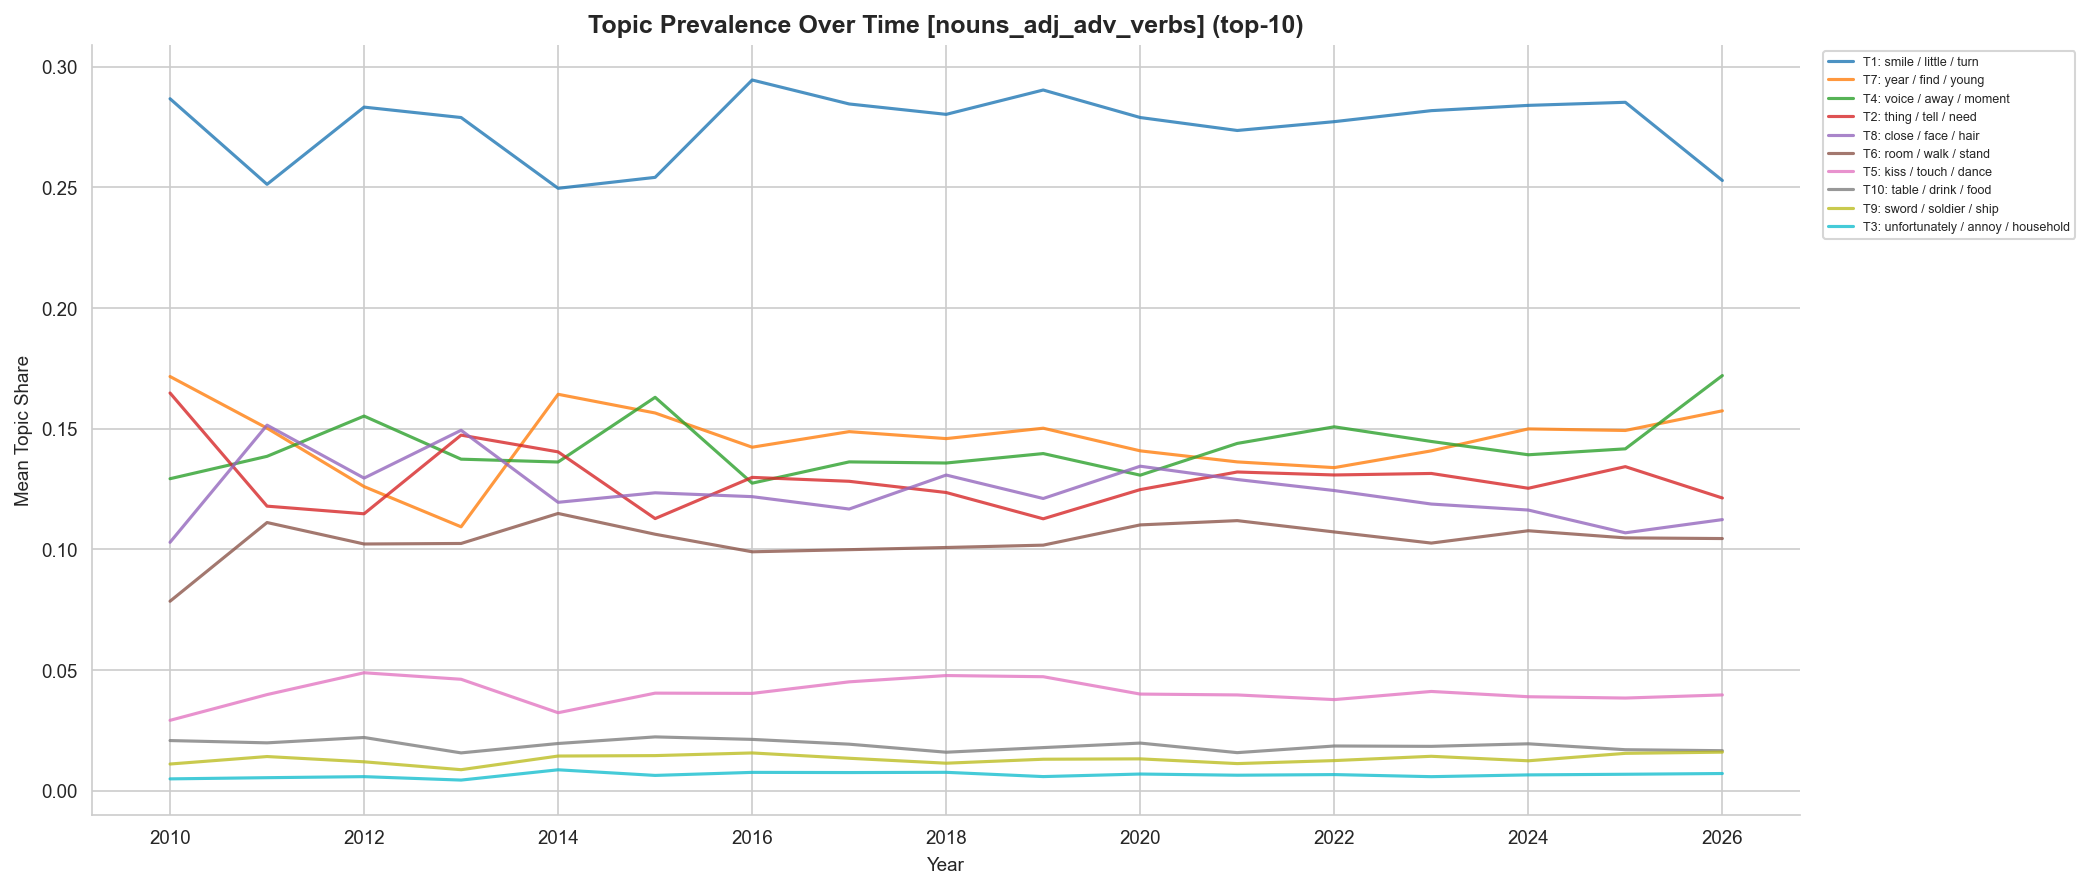

Values plotted in this chart, from the file beside it:
year, topic_1, topic_7, topic_4, topic_2, topic_8, topic_6, topic_5, topic_10, topic_9, topic_3
2010, 0.2867, 0.1716, 0.1293, 0.1648, 0.103, 0.07854, 0.0292, 0.02083, 0.01111, 0.004962
2011, 0.2512, 0.1502, 0.1386, 0.1179, 0.1515, 0.1111, 0.03987, 0.01988, 0.01421, 0.005451
2012, 0.2832, 0.126, 0.1552, 0.1148, 0.1296, 0.1023, 0.04891, 0.02211, 0.01203, 0.005883
2013, 0.2789, 0.1094, 0.1374, 0.1473, 0.1494, 0.1025, 0.04622, 0.01572, 0.008764, 0.004461
2014, 0.2496, 0.1643, 0.1362, 0.1404, 0.1195, 0.1149, 0.03236, 0.01961, 0.01442, 0.008718
2015, 0.2541, 0.1565, 0.163, 0.1128, 0.1235, 0.1063, 0.04047, 0.02235, 0.0146, 0.006392
2016, 0.2944, 0.1423, 0.1274, 0.1298, 0.1219, 0.09902, 0.04036, 0.02131, 0.0157, 0.007651
2017, 0.2845, 0.1488, 0.1363, 0.1282, 0.1167, 0.0999, 0.04515, 0.01933, 0.0135, 0.00758
2018, 0.2802, 0.1459, 0.1358, 0.1236, 0.1308, 0.1008, 0.04776, 0.016, 0.01145, 0.007674
2019, 0.2903, 0.1502, 0.1397, 0.1127, 0.1211, 0.1018, 0.04728, 0.01792, 0.0131, 0.005909
2020, 0.2789, 0.1408, 0.1308, 0.1248, 0.1345, 0.1102, 0.04008, 0.01978, 0.01325, 0.006964
2021, 0.2735, 0.1363, 0.1439, 0.1321, 0.129, 0.1119, 0.03973, 0.01582, 0.01129, 0.006476
2022, 0.2772, 0.1339, 0.1508, 0.1308, 0.1244, 0.1072, 0.0378, 0.01858, 0.01254, 0.00674
2023, 0.2818, 0.1408, 0.1447, 0.1315, 0.1188, 0.1026, 0.04117, 0.01843, 0.01431, 0.005875
2024, 0.2839, 0.1499, 0.1392, 0.1253, 0.1163, 0.1077, 0.03898, 0.01949, 0.01245, 0.006606
2025, 0.2852, 0.1493, 0.1417, 0.1343, 0.1069, 0.1048, 0.03844, 0.01704, 0.01553, 0.006869
2026, 0.2528, 0.1574, 0.172, 0.1213, 0.1124, 0.1045, 0.03973, 0.01663, 0.01603, 0.007179
